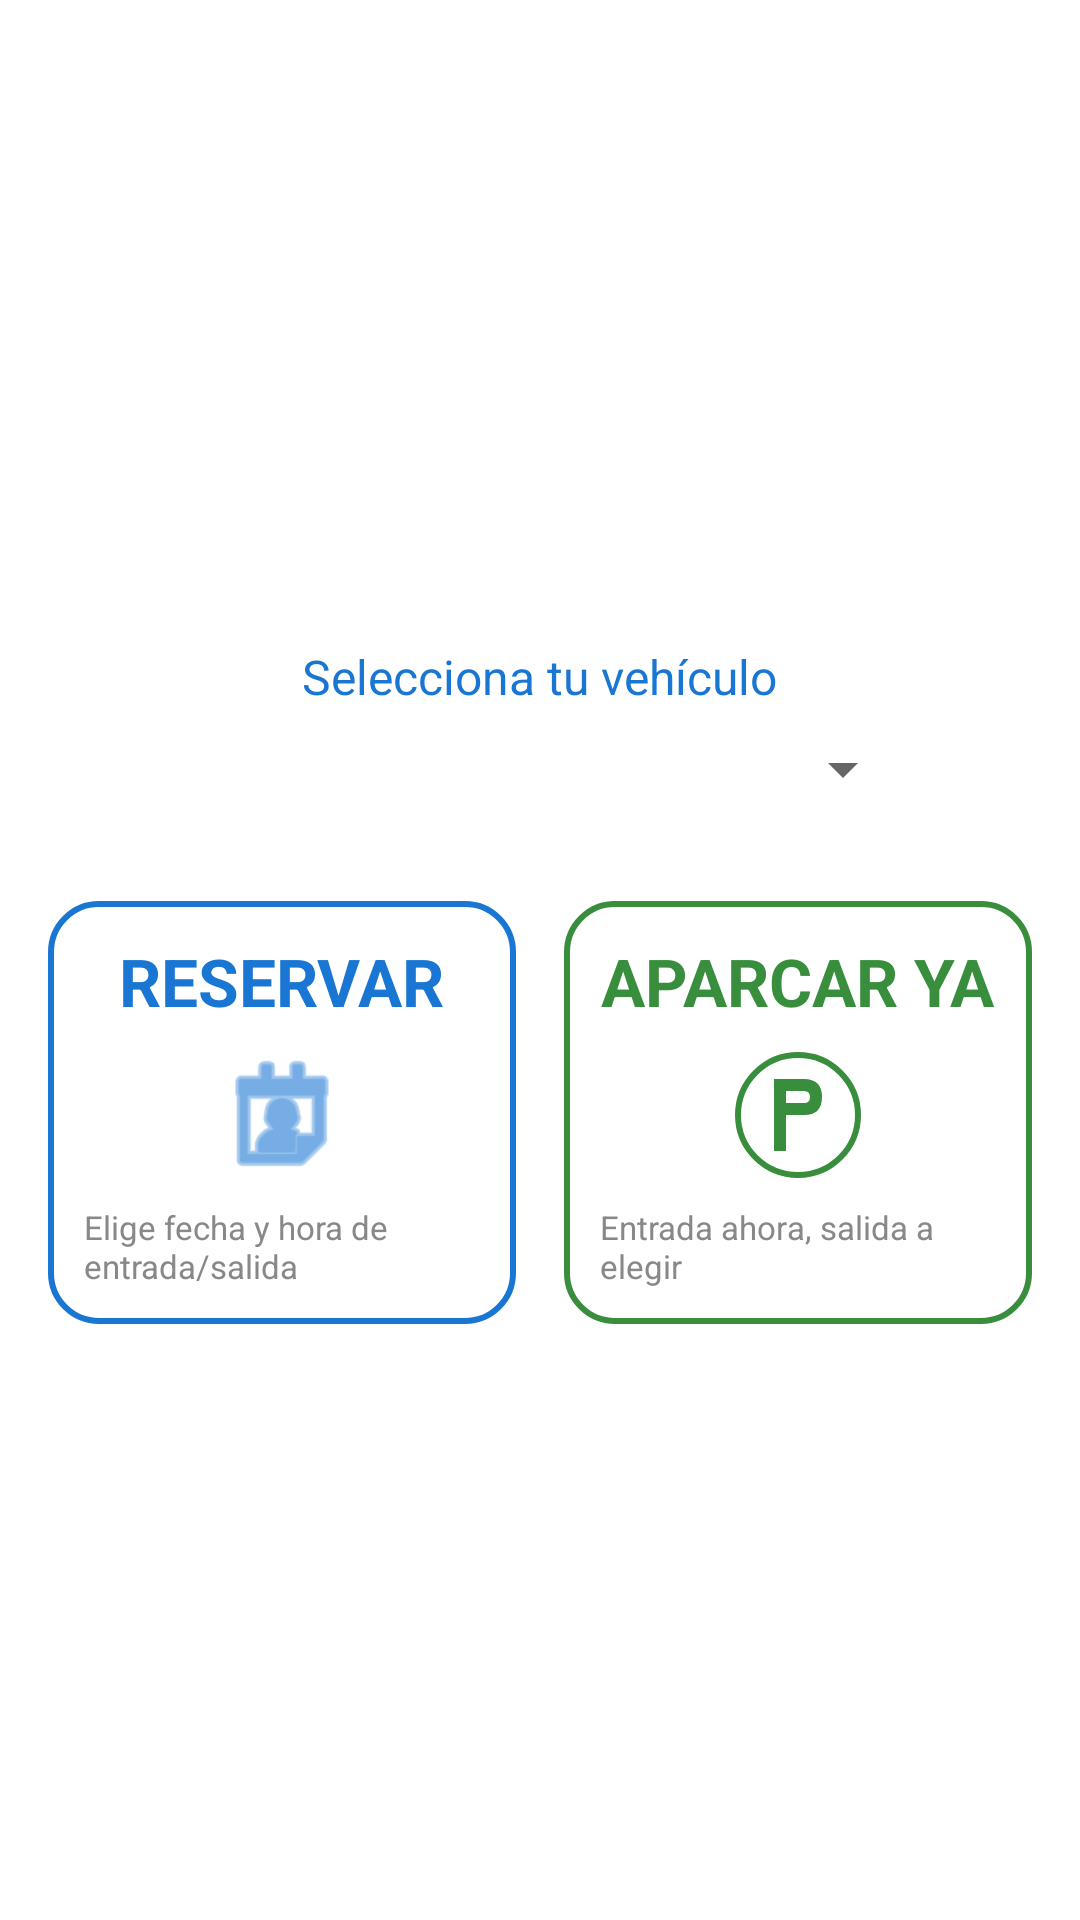

Reconstruct the res/layout file that produces this screen, plus the resources it refers to.
<!-- AndroidManifest.xml: application theme Theme.ParkingLKS -->
<!-- res/layout/fragment_elegir_reserva.xml -->
<?xml version="1.0" encoding="utf-8"?>
<androidx.constraintlayout.widget.ConstraintLayout xmlns:android="http://schemas.android.com/apk/res/android"
    xmlns:app="http://schemas.android.com/apk/res-auto"
    xmlns:tools="http://schemas.android.com/tools"
    android:layout_width="match_parent"
    android:layout_height="match_parent"
    tools:context=".view.fragment.ElegirReservaFragment">

    
    <LinearLayout
        android:id="@+id/llBotones"
        android:layout_width="0dp"
        android:layout_height="wrap_content"
        android:orientation="vertical"
        android:gravity="center"
        android:layout_marginTop="48dp"
        app:layout_constraintTop_toTopOf="parent"
        app:layout_constraintStart_toStartOf="parent"
        app:layout_constraintEnd_toEndOf="parent"
        app:layout_constraintBottom_toBottomOf="parent">

        <TextView
            android:layout_width="wrap_content"
            android:layout_height="wrap_content"
            android:text="@string/selecciona_tu_vehiculo"
            android:textSize="16sp"
            android:textColor="#1976D2"
            android:layout_marginBottom="8dp" />

        <Spinner
            android:id="@+id/spinnerVehiculos"
            android:layout_width="250dp"
            android:layout_height="wrap_content"
            android:layout_marginBottom="32dp" />

        
        <LinearLayout
            android:id="@+id/llOpciones"
            android:layout_width="match_parent"
            android:layout_height="wrap_content"
            android:orientation="horizontal"
            android:gravity="center"
            android:layout_marginBottom="32dp"
            android:paddingStart="16dp"
            android:paddingEnd="16dp">

            
            <LinearLayout
                android:id="@+id/opcionReservar"
                android:layout_width="0dp"
                android:layout_height="match_parent"
                android:layout_weight="1"
                android:orientation="vertical"
                android:gravity="center"
                android:background="@drawable/bg_reservar_card"
                android:padding="12dp"
                android:layout_marginEnd="8dp"
                android:clickable="true"
                android:focusable="true">

                <TextView
                    android:id="@+id/tvReservarTitulo"
                    android:layout_width="wrap_content"
                    android:layout_height="wrap_content"
                    android:text="@string/reservar_titulo"
                    android:textSize="22sp"
                    android:textStyle="bold"
                    android:textColor="#1976D2"
                    android:layout_marginBottom="6dp" />

                <ImageView
                    android:id="@+id/ivReservarIcono"
                    android:layout_width="48dp"
                    android:layout_height="48dp"
                    android:src="@android:drawable/ic_menu_my_calendar"
                    android:layout_marginBottom="6dp"
                    app:tint="#1976D2" />

                <TextView
                    android:id="@+id/tvReservarExplicacion"
                    android:layout_width="wrap_content"
                    android:layout_height="wrap_content"
                    android:text="@string/reservar_explicacion"
                    android:textSize="11sp"
                    android:textColor="#888888" />
            </LinearLayout>

            
            <LinearLayout
                android:id="@+id/opcionAparcarYa"
                android:layout_width="0dp"
                android:layout_height="match_parent"
                android:layout_weight="1"
                android:orientation="vertical"
                android:gravity="center"
                android:background="@drawable/bg_aparcar_card"
                android:padding="12dp"
                android:layout_marginStart="8dp"
                android:clickable="true"
                android:focusable="true">

                <TextView
                    android:id="@+id/tvAparcarTitulo"
                    android:layout_width="wrap_content"
                    android:layout_height="wrap_content"
                    android:text="@string/aparcar_ya_titulo"
                    android:textSize="22sp"
                    android:textStyle="bold"
                    android:textColor="#388E3C"
                    android:layout_marginBottom="6dp" />

                <ImageView
                    android:id="@+id/ivAparcarIcono"
                    android:layout_width="48dp"
                    android:layout_height="48dp"
                    android:src="@drawable/ic_parking"
                    android:layout_marginBottom="6dp"
                    app:tint="#388E3C" />

                <TextView
                    android:id="@+id/tvAparcarExplicacion"
                    android:layout_width="wrap_content"
                    android:layout_height="wrap_content"
                    android:text="@string/aparcar_ya_explicacion"
                    android:textSize="11sp"
                    android:textColor="#888888" />
            </LinearLayout>
        </LinearLayout>
    </LinearLayout>
    
</androidx.constraintlayout.widget.ConstraintLayout>
<!-- resources referenced by this layout -->
<resources>
  <!-- drawable bg_aparcar_card (drawable) -->
  <shape xmlns:android="http://schemas.android.com/apk/res/android"
      android:shape="rectangle">
      <solid android:color="#FFFFFFFF" />
      <corners android:radius="16dp" />
      <stroke android:width="2dp" android:color="#388E3C" />
      <padding android:left="8dp" android:top="8dp" android:right="8dp" android:bottom="8dp" />
      <size android:height="120dp" />
  </shape>
  <!-- drawable bg_reservar_card (drawable) -->
  <shape xmlns:android="http://schemas.android.com/apk/res/android"
      android:shape="rectangle">
      <solid android:color="#FFFFFFFF" />
      <corners android:radius="16dp" />
      <stroke android:width="2dp" android:color="#1976D2" />
      <padding android:left="8dp" android:top="8dp" android:right="8dp" android:bottom="8dp" />
      <size android:height="120dp" />
  </shape>
  <!-- drawable ic_parking (drawable) -->
  <?xml version="1.0" encoding="utf-8"?>
  <vector xmlns:android="http://schemas.android.com/apk/res/android"
      android:width="48dp"
      android:height="48dp"
      android:viewportWidth="48"
      android:viewportHeight="48">
      
      <path
          android:fillColor="#00FFFFFF"
          android:strokeColor="#FFFFFFFF"
          android:strokeWidth="2"
          android:pathData="M24,4a20,20 0 1,0 0,40a20,20 0 1,0 0,-40z" />
      
      <path
          android:fillColor="#FFFFFFFF"
          android:pathData="M16,36L16,12L26,12Q32,12 32,18Q32,24 26,24L20,24L20,36L16,36ZM20,20L26,20Q28,20 28,18Q28,16 26,16L20,16L20,20Z" />
  </vector>
  <string name="aparcar_ya_explicacion">Entrada ahora, salida a elegir</string>
  <string name="aparcar_ya_titulo">APARCAR YA</string>
  <string name="reservar_explicacion">Elige fecha y hora de entrada/salida</string>
  <string name="reservar_titulo">RESERVAR</string>
  <string name="selecciona_tu_vehiculo">Selecciona tu vehículo</string>
  <style name="Theme.ParkingLKS" parent="Theme.MaterialComponents.DayNight.NoActionBar">
          
          <item name="colorPrimary">@color/black</item>
          <item name="colorPrimaryVariant">@color/black</item>
          <item name="colorOnPrimary">@color/white</item>
          
          <item name="colorSecondary">@color/teal_200</item>
          <item name="colorSecondaryVariant">@color/teal_700</item>
          <item name="colorOnSecondary">@color/black</item>
          
          <item name="android:statusBarColor" tools:targetApi="l">?attr/colorPrimaryVariant</item>
          
          <item name="android:textColorHint">@color/black</item>
      </style>
  <color name="black">#FF000000</color>
  <color name="white">#FFFFFFFF</color>
  <color name="teal_200">#FF03DAC5</color>
  <color name="teal_700">#FF018786</color>
</resources>
